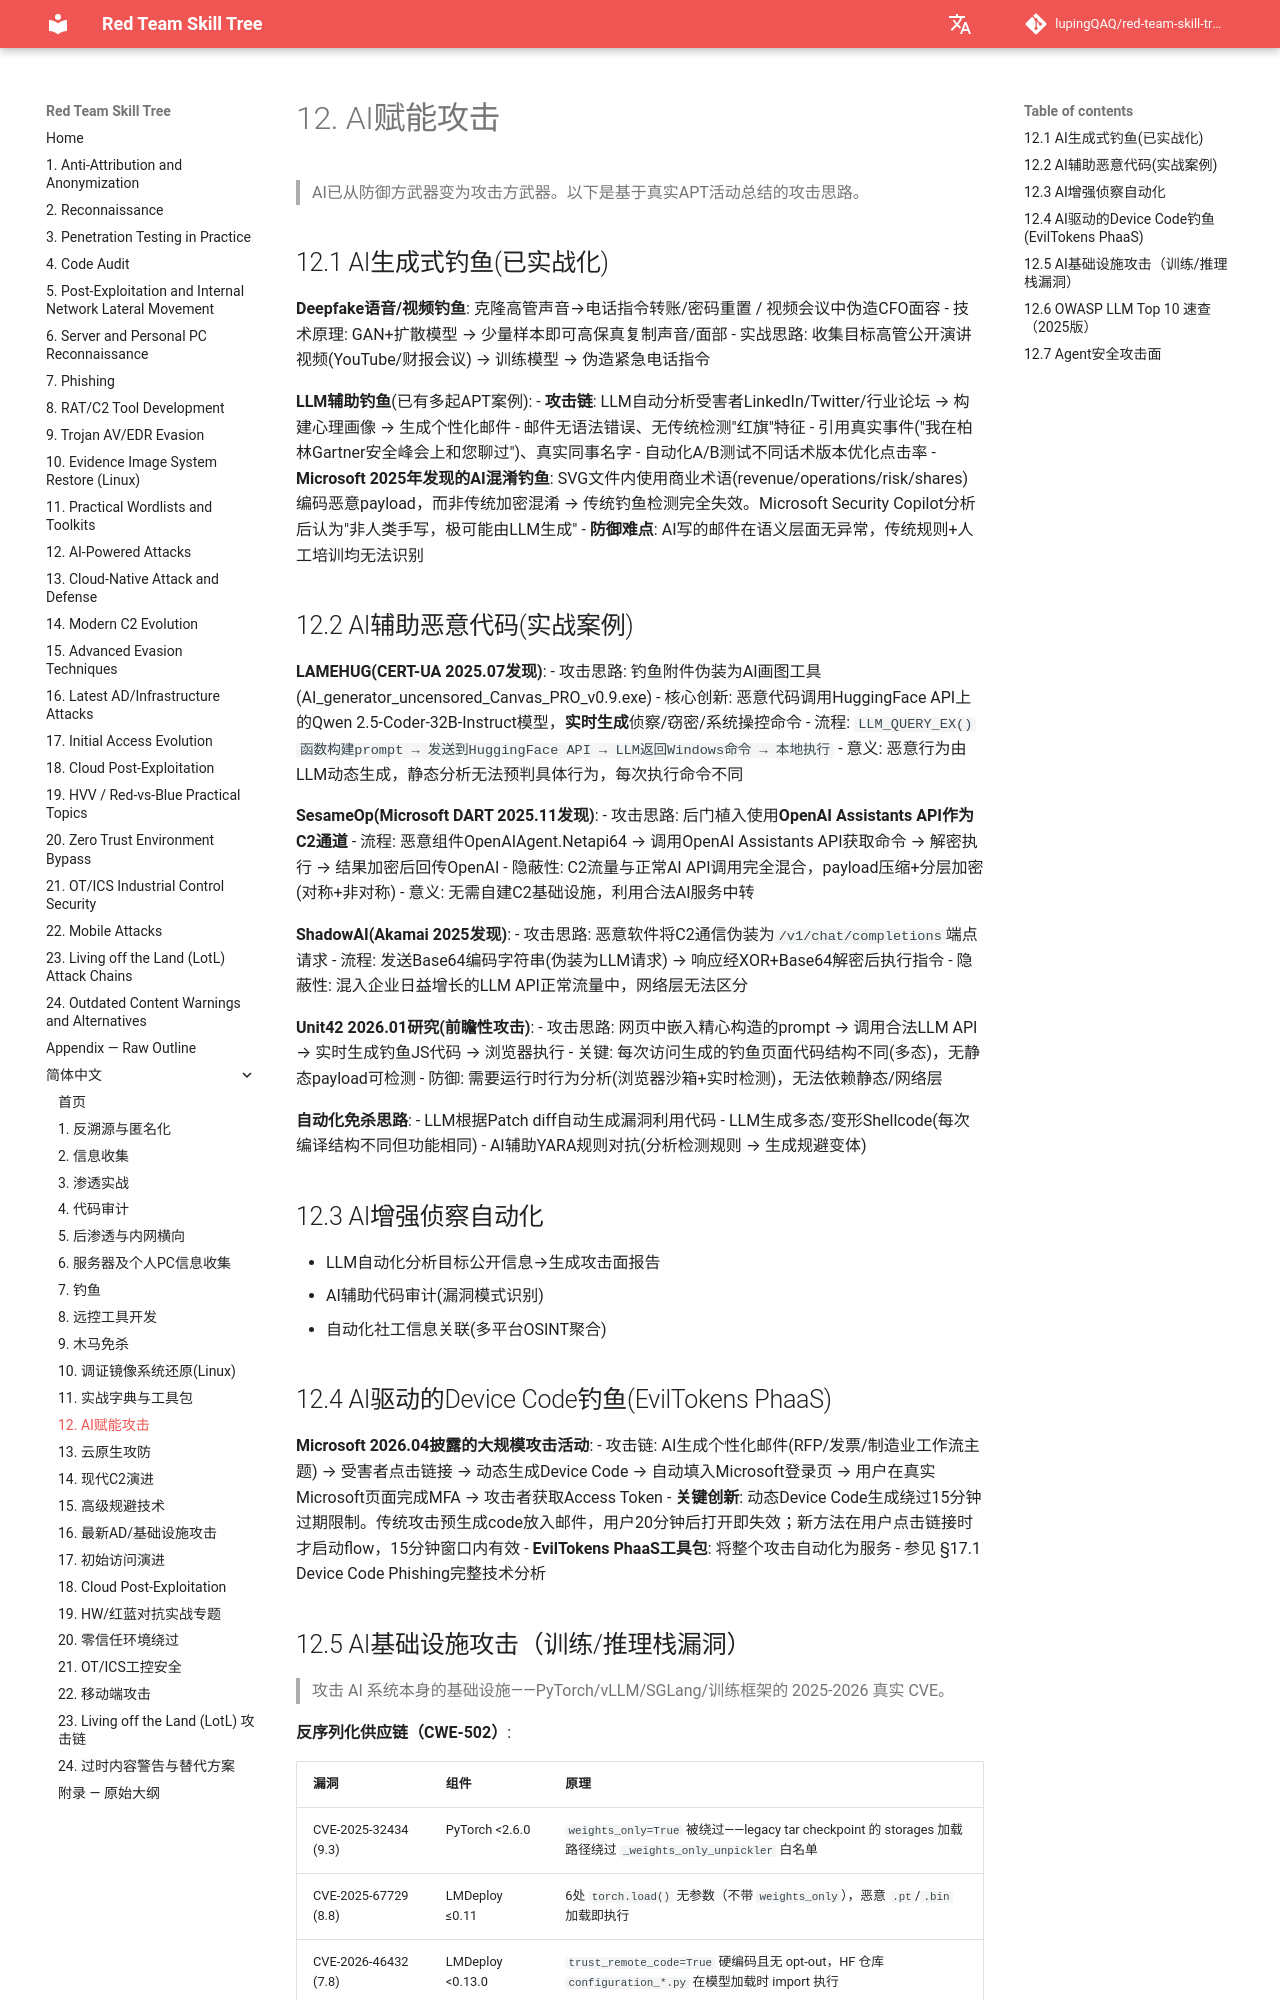

repository: lupingQAQ/red-team-skill-tree · page: zh-CN/ch-12/index.html · generator: mkdocs

# 12. AI赋能攻击

> AI已从防御方武器变为攻击方武器。以下是基于真实APT活动总结的攻击思路。

## 12.1 AI生成式钓鱼(已实战化)

**Deepfake语音/视频钓鱼**: 克隆高管声音→电话指令转账/密码重置 / 视频会议中伪造CFO面容
- 技术原理: GAN+扩散模型 → 少量样本即可高保真复制声音/面部
- 实战思路: 收集目标高管公开演讲视频(YouTube/财报会议) → 训练模型 → 伪造紧急电话指令

**LLM辅助钓鱼**(已有多起APT案例):
- **攻击链**: LLM自动分析受害者LinkedIn/Twitter/行业论坛 → 构建心理画像 → 生成个性化邮件
  - 邮件无语法错误、无传统检测"红旗"特征
  - 引用真实事件("我在柏林Gartner安全峰会上和您聊过")、真实同事名字
  - 自动化A/B测试不同话术版本优化点击率
- **Microsoft 2025年发现的AI混淆钓鱼**: SVG文件内使用商业术语(revenue/operations/risk/shares)编码恶意payload，而非传统加密混淆 → 传统钓鱼检测完全失效。Microsoft Security Copilot分析后认为"非人类手写，极可能由LLM生成"
- **防御难点**: AI写的邮件在语义层面无异常，传统规则+人工培训均无法识别

## 12.2 AI辅助恶意代码(实战案例)

**LAMEHUG(CERT-UA 2025.07发现)**:
- 攻击思路: 钓鱼附件伪装为AI画图工具(AI_generator_uncensored_Canvas_PRO_v0.9.exe)
- 核心创新: 恶意代码调用HuggingFace API上的Qwen 2.5-Coder-32B-Instruct模型，**实时生成**侦察/窃密/系统操控命令
- 流程: `LLM_QUERY_EX()函数构建prompt → 发送到HuggingFace API → LLM返回Windows命令 → 本地执行`
- 意义: 恶意行为由LLM动态生成，静态分析无法预判具体行为，每次执行命令不同

**SesameOp(Microsoft DART 2025.11发现)**:
- 攻击思路: 后门植入使用**OpenAI Assistants API作为C2通道**
- 流程: 恶意组件OpenAIAgent.Netapi64 → 调用OpenAI Assistants API获取命令 → 解密执行 → 结果加密后回传OpenAI
- 隐蔽性: C2流量与正常AI API调用完全混合，payload压缩+分层加密(对称+非对称)
- 意义: 无需自建C2基础设施，利用合法AI服务中转

**ShadowAI(Akamai 2025发现)**:
- 攻击思路: 恶意软件将C2通信伪装为`/v1/chat/completions`端点请求
- 流程: 发送Base64编码字符串(伪装为LLM请求) → 响应经XOR+Base64解密后执行指令
- 隐蔽性: 混入企业日益增长的LLM API正常流量中，网络层无法区分

**Unit42 2026.01研究(前瞻性攻击)**:
- 攻击思路: 网页中嵌入精心构造的prompt → 调用合法LLM API → 实时生成钓鱼JS代码 → 浏览器执行
- 关键: 每次访问生成的钓鱼页面代码结构不同(多态)，无静态payload可检测
- 防御: 需要运行时行为分析(浏览器沙箱+实时检测)，无法依赖静态/网络层

**自动化免杀思路**:
- LLM根据Patch diff自动生成漏洞利用代码
- LLM生成多态/变形Shellcode(每次编译结构不同但功能相同)
- AI辅助YARA规则对抗(分析检测规则 → 生成规避变体)

## 12.3 AI增强侦察自动化

- LLM自动化分析目标公开信息→生成攻击面报告
- AI辅助代码审计(漏洞模式识别)
- 自动化社工信息关联(多平台OSINT聚合)

## 12.4 AI驱动的Device Code钓鱼(EvilTokens PhaaS)

**Microsoft 2026.04披露的大规模攻击活动**:
- 攻击链: AI生成个性化邮件(RFP/发票/制造业工作流主题) → 受害者点击链接 → 动态生成Device Code → 自动填入Microsoft登录页 → 用户在真实Microsoft页面完成MFA → 攻击者获取Access Token
- **关键创新**: 动态Device Code生成绕过15分钟过期限制。传统攻击预生成code放入邮件，用户20分钟后打开即失效；新方法在用户点击链接时才启动flow，15分钟窗口内有效
- **EvilTokens PhaaS工具包**: 将整个攻击自动化为服务
- 参见 §17.1 Device Code Phishing完整技术分析
